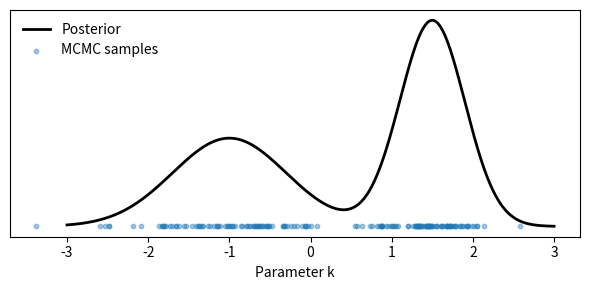

Reproduce this figure in Python.
import numpy as np
import matplotlib.pyplot as plt

# ----------------------------
# 1. Define a fake posterior
# ----------------------------
def posterior(k):
    """Unnormalized posterior density."""
    return (
        0.7 * np.exp(-0.5 * ((k - 1.5) / 0.4)**2) +
        0.3 * np.exp(-0.5 * ((k + 1.0) / 0.7)**2)
    )

# ----------------------------
# 2. Simple Metropolis sampler
# ----------------------------
np.random.seed(0)

n_samples = 5000
proposal_std = 0.5

chain = np.zeros(n_samples)
chain[0] = 0.0  # initial point

for i in range(1, n_samples):
    current = chain[i - 1]
    proposal = current + proposal_std * np.random.randn()

    accept_ratio = posterior(proposal) / posterior(current)
    if np.random.rand() < accept_ratio:
        chain[i] = proposal
    else:
        chain[i] = current

# ----------------------------
# 3. Plot posterior + samples
# ----------------------------
k_grid = np.linspace(-3, 3, 500)
p_grid = posterior(k_grid)

plt.figure(figsize=(6, 3))

# Posterior curve
plt.plot(k_grid, p_grid, color="black", lw=2, label="Posterior")

# MCMC samples
nbr_samples_param = 30
plt.scatter(
    chain[::nbr_samples_param],
    np.zeros_like(chain[::nbr_samples_param]),
    s=10,
    color="tab:blue",
    alpha=0.4,
    label="MCMC samples"
)

plt.yticks([])
plt.xlabel("Parameter k")
plt.legend(frameon=False)

plt.tight_layout()
plt.show()